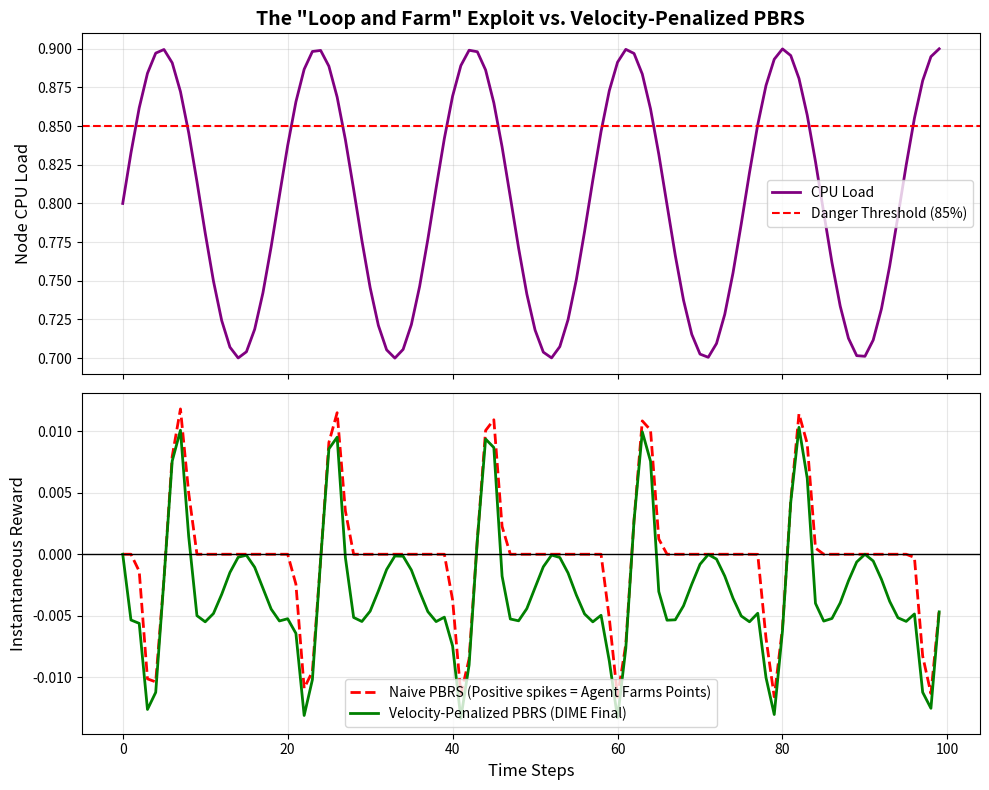

This chart was generated by the following Python code:
import numpy as np
import matplotlib.pyplot as plt

# 2. Defeating the Loop-and-Farm Exploit (PBRS + Velocity)
time_steps = np.arange(0, 100)
# Simulate an agent "oscillating" the load between 70% and 90% to farm rewards
load = 0.80 + 0.10 * np.sin(time_steps / 3.0) 

tau_stress = 0.85
beta_stress = 10.0
gamma_discount = 0.99
lambda_vel = 5.0

# Calculate Potential
potential = -beta_stress * np.maximum(0, load - tau_stress)**2

# Naive PBRS Reward (Vulnerable to farming)
r_naive = np.zeros_like(load)
for t in range(1, len(load)):
    r_naive[t] = gamma_discount * potential[t] - potential[t-1]

# Fixed PBRS with Velocity Penalty
r_fixed = np.zeros_like(load)
for t in range(1, len(load)):
    velocity_penalty = lambda_vel * (load[t] - load[t-1])**2
    r_fixed[t] = r_naive[t] - velocity_penalty

fig, (ax1, ax2) = plt.subplots(2, 1, figsize=(10, 8), sharex=True)

# Top Plot: The oscillating load
ax1.plot(time_steps, load, color='purple', linewidth=2, label='CPU Load')
ax1.axhline(tau_stress, color='red', linestyle='--', label='Danger Threshold (85%)')
ax1.set_ylabel('Node CPU Load', fontsize=12)
ax1.set_title('The "Loop and Farm" Exploit vs. Velocity-Penalized PBRS', fontsize=14, fontweight='bold')
ax1.legend()
ax1.grid(True, alpha=0.3)

# Bottom Plot: The Rewards
ax2.plot(time_steps, r_naive, label='Naive PBRS (Positive spikes = Agent Farms Points)', color='red', linestyle='--', linewidth=2)
ax2.plot(time_steps, r_fixed, label='Velocity-Penalized PBRS (DIME Final)', color='green', linewidth=2)
ax2.axhline(0, color='black', linewidth=1)
ax2.set_xlabel('Time Steps', fontsize=12)
ax2.set_ylabel('Instantaneous Reward', fontsize=12)
ax2.legend()
ax2.grid(True, alpha=0.3)

plt.tight_layout()
plt.savefig('fig2_cascade_exploit_fix.png', dpi=300)
print("Saved fig2_cascade_exploit_fix.png")
